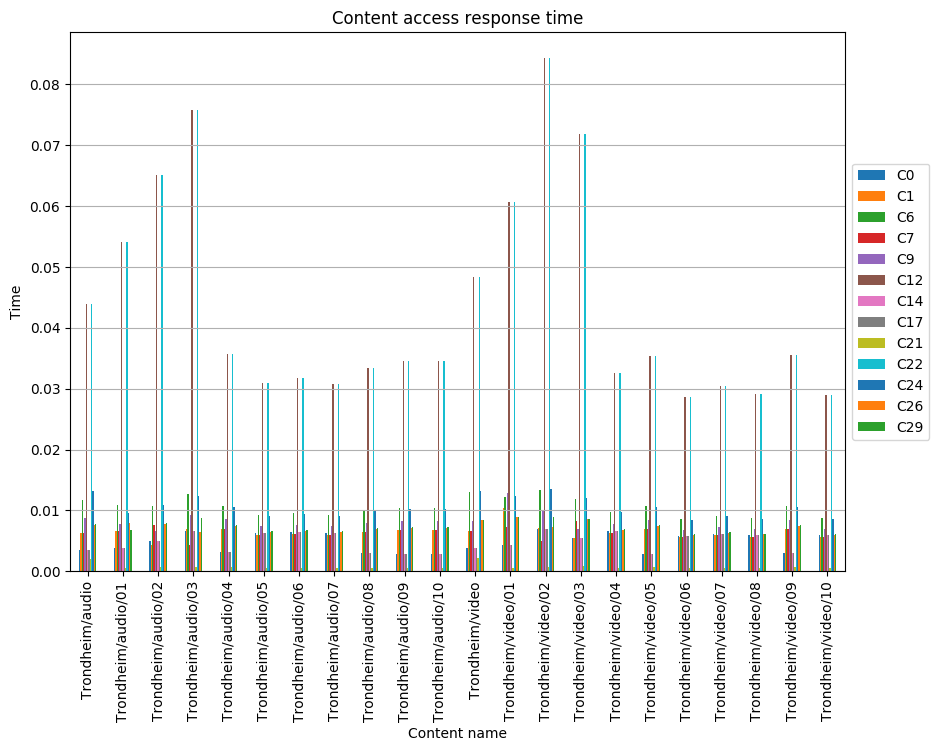

Data behind this chart, as committed beside it:
, C0, C1, C6, C7, C9, C12, C14, C17, C21, C22, C24, C26, C29
Trondheim/audio, 0.003546, 0.006206, 0.01177, 0.006206, 0.008689, 0.04385, 0.003546, 0.003546, 0.002069, 0.04385, 0.01314, 0.007599, 0.007739
Trondheim/audio/01, 0.00375, 0.006588, 0.01092, 0.006588, 0.007834, 0.05413, 0.00375, 0.00375, 0.000495, 0.05413, 0.009565, 0.007969, 0.00686
Trondheim/audio/02, 0.005004, 0.00429, 0.01074, 0.007611, 0.006533, 0.06515, 0.005004, 0.005004, 0.0006582, 0.06515, 0.01082, 0.007744, 0.007884
Trondheim/audio/03, 0.006588, 0.006905, 0.01263, 0.004347, 0.00932, 0.07576, 0.006588, 0.006588, 0.0007802, 0.07576, 0.0124, 0.006426, 0.008763
Trondheim/audio/04, 0.00311, 0.006938, 0.01072, 0.006938, 0.008515, 0.03564, 0.00311, 0.00311, 0.0006307, 0.03564, 0.01056, 0.007411, 0.007569
Trondheim/audio/05, 0.006285, 0.006012, 0.009292, 0.006012, 0.007379, 0.03088, 0.006285, 0.006285, 0.0005466, 0.03088, 0.009155, 0.006422, 0.006559
Trondheim/audio/06, 0.006451, 0.006171, 0.009536, 0.006171, 0.007573, 0.03169, 0.006451, 0.006451, 0.000561, 0.03169, 0.009396, 0.006591, 0.006732
Trondheim/audio/07, 0.006267, 0.005995, 0.009264, 0.005995, 0.007357, 0.03079, 0.006267, 0.006267, 0.000545, 0.03079, 0.009128, 0.006403, 0.00654
Trondheim/audio/08, 0.003011, 0.006501, 0.01005, 0.006501, 0.007979, 0.03339, 0.003011, 0.003011, 0.000591, 0.03339, 0.0099, 0.006945, 0.007092
Trondheim/audio/09, 0.002784, 0.00673, 0.0104, 0.00673, 0.00826, 0.03457, 0.002784, 0.002784, 0.0006118, 0.03457, 0.01025, 0.007189, 0.007342
Trondheim/audio/10, 0.002779, 0.006713, 0.01037, 0.006713, 0.008238, 0.03448, 0.002779, 0.002779, 0.0006102, 0.03448, 0.01022, 0.00717, 0.007323
Trondheim/video, 0.003815, 0.006676, 0.01303, 0.006676, 0.008315, 0.04837, 0.003815, 0.003815, 0.002225, 0.04837, 0.01316, 0.008438, 0.008445
Trondheim/video/01, 0.004258, 0.01035, 0.01224, 0.007353, 0.01287, 0.06064, 0.004258, 0.004258, 0.0005805, 0.06064, 0.01237, 0.008913, 0.00892
Trondheim/video/02, 0.006935, 0.00706, 0.01333, 0.004917, 0.01001, 0.08435, 0.006935, 0.006935, 0.0007238, 0.08435, 0.01345, 0.007295, 0.008893
Trondheim/video/03, 0.005523, 0.005491, 0.01191, 0.008299, 0.006943, 0.0718, 0.005523, 0.005523, 0.0008452, 0.0718, 0.01204, 0.008566, 0.008573
Trondheim/video/04, 0.006635, 0.006347, 0.009808, 0.006347, 0.007789, 0.0326, 0.006635, 0.006635, 0.000577, 0.0326, 0.009664, 0.006779, 0.006924
Trondheim/video/05, 0.002779, 0.006899, 0.01066, 0.006899, 0.008467, 0.03544, 0.002779, 0.002779, 0.0006272, 0.03544, 0.01051, 0.00737, 0.007526
Trondheim/video/06, 0.005825, 0.005572, 0.008612, 0.005572, 0.006839, 0.02862, 0.005825, 0.005825, 0.0005066, 0.02862, 0.008485, 0.005952, 0.006079
Trondheim/video/07, 0.006197, 0.005928, 0.009161, 0.005928, 0.007275, 0.03045, 0.006197, 0.006197, 0.0005389, 0.03045, 0.009026, 0.006332, 0.006467
Trondheim/video/08, 0.005914, 0.005657, 0.008742, 0.005657, 0.006942, 0.02905, 0.005914, 0.005914, 0.0005142, 0.02905, 0.008614, 0.006042, 0.006171
Trondheim/video/09, 0.002988, 0.006924, 0.0107, 0.006924, 0.008497, 0.03556, 0.002988, 0.002988, 0.0006294, 0.03556, 0.01054, 0.007396, 0.007553
Trondheim/video/10, 0.005888, 0.005632, 0.008704, 0.005632, 0.006912, 0.02893, 0.005888, 0.005888, 0.000512, 0.02893, 0.008576, 0.006016, 0.006144
